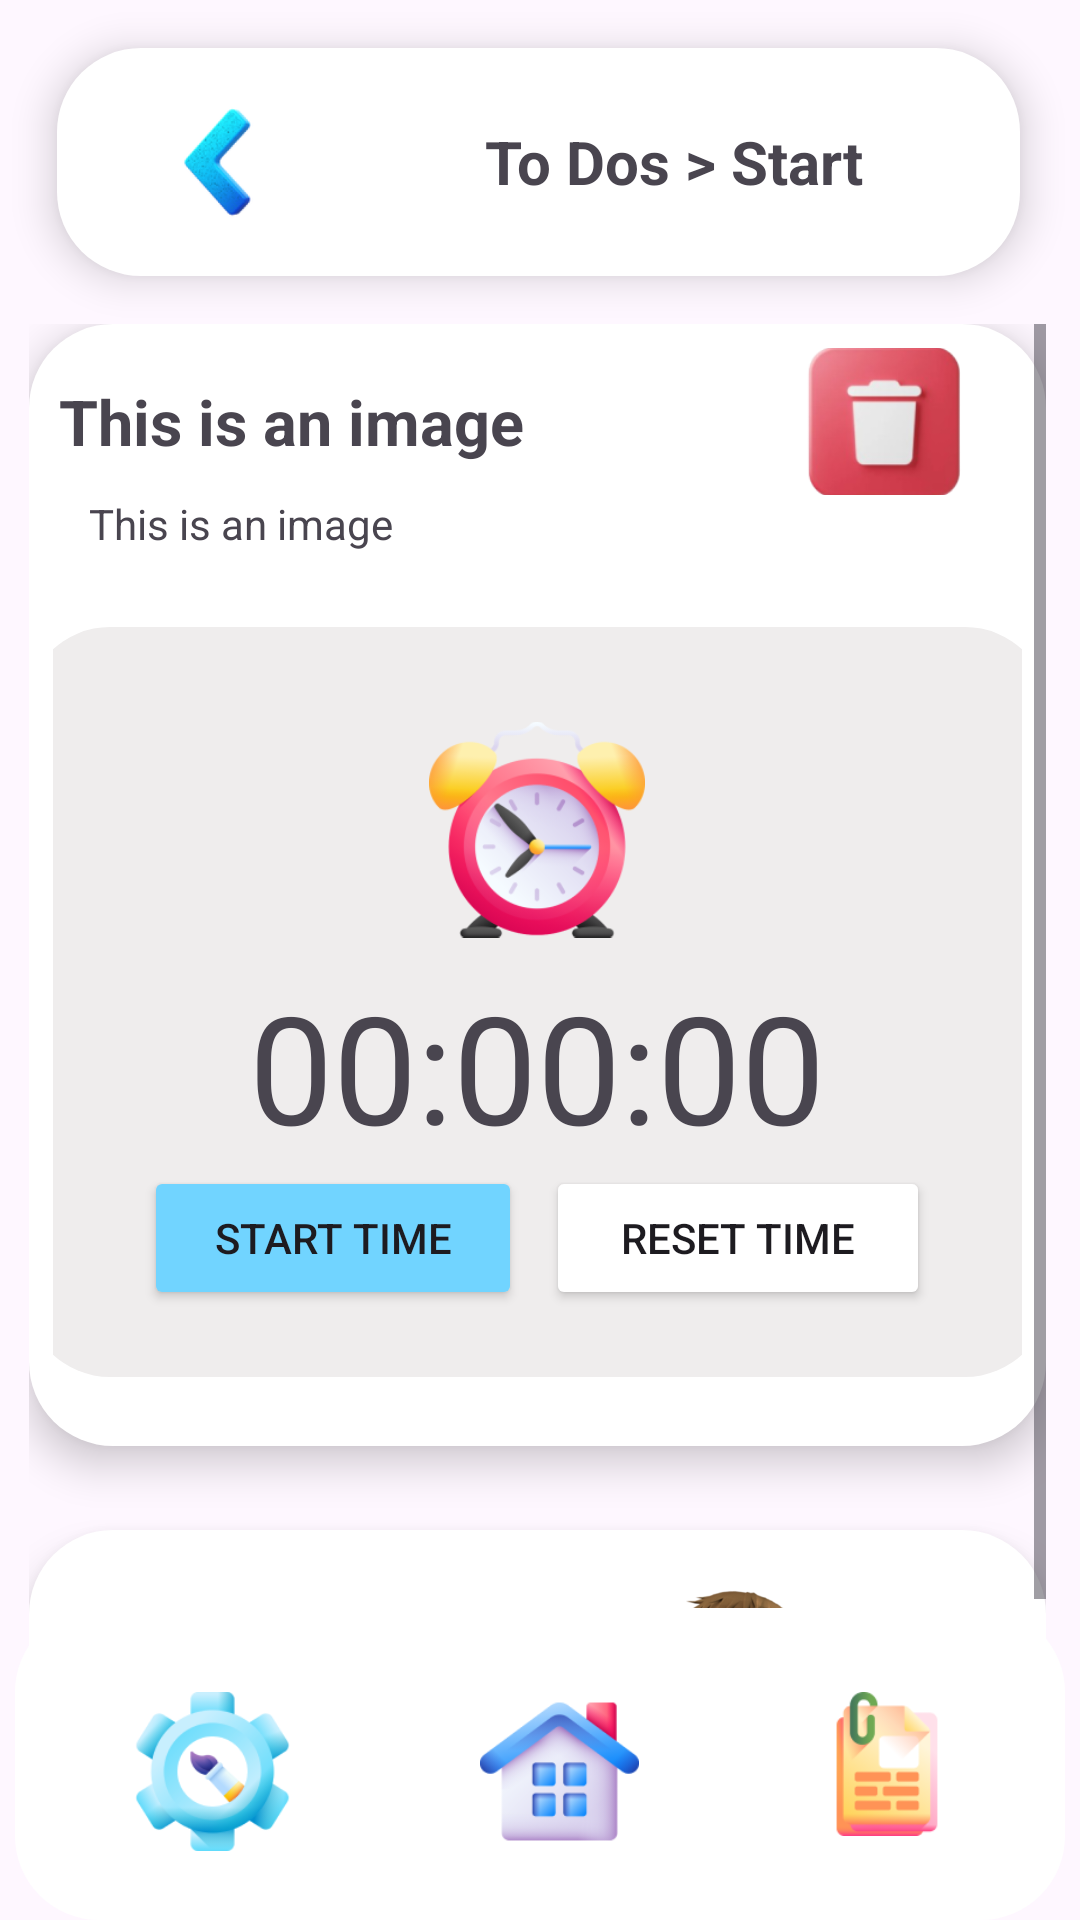

Android layout source for this screen:
<!-- AndroidManifest.xml: application theme Theme.RoWorkTracker -->
<!-- res/layout/activity_manage_task.xml -->
<?xml version="1.0" encoding="utf-8"?>
<androidx.constraintlayout.widget.ConstraintLayout xmlns:android="http://schemas.android.com/apk/res/android"
    xmlns:app="http://schemas.android.com/apk/res-auto"
    xmlns:tools="http://schemas.android.com/tools"
    android:id="@+id/main"
    android:layout_width="match_parent"
    android:layout_height="match_parent"
    android:backgroundTint="@color/gray"
    tools:context=".ManageTaskActivity">

    
    <LinearLayout
        android:id="@+id/linearLayout2"
        android:layout_width="321dp"
        android:layout_height="76dp"
        android:layout_marginStart="1dp"
        android:layout_marginTop="16dp"
        android:layout_marginEnd="2dp"
        android:background="@drawable/rounded_corners"
        android:elevation="8dp"
        android:orientation="horizontal"
        app:layout_constraintEnd_toEndOf="parent"
        app:layout_constraintStart_toStartOf="parent"
        app:layout_constraintTop_toTopOf="parent">

        <ImageButton
            android:id="@+id/imageButtonBack2"
            android:layout_width="3dp"
            android:layout_height="wrap_content"
            android:layout_weight="1"
            android:backgroundTintMode="screen"
            android:contentDescription="@string/ToDos"
            android:scaleType="fitCenter"
            app:srcCompat="@drawable/image_6" />

        <TextView
            android:id="@+id/textView2"
            android:layout_width="wrap_content"
            android:layout_height="match_parent"
            android:layout_weight="1"
            android:gravity="center"
            android:text="@string/header"
            android:textSize="20sp"
            android:textStyle="bold" />

    </LinearLayout>

    <ScrollView
        android:layout_width="339dp"
        android:layout_height="494dp"
        android:layout_marginStart="1dp"
        android:layout_marginTop="16dp"
        android:layout_marginEnd="3dp"
        app:layout_constraintEnd_toEndOf="parent"
        app:layout_constraintStart_toStartOf="parent"
        app:layout_constraintTop_toBottomOf="@+id/linearLayout2">

        <LinearLayout
            android:layout_width="match_parent"
            android:layout_height="wrap_content"
            android:gravity="center"
            android:orientation="vertical"


            >

            <RelativeLayout
                android:layout_width="match_parent"
                android:layout_height="wrap_content"
                android:background="@drawable/rounded_corners"
                android:elevation="8dp"

                >

                <LinearLayout
                    android:layout_width="match_parent"
                    android:layout_height="match_parent"
                    android:gravity="center"
                    android:orientation="vertical">

                    <LinearLayout
                        android:layout_width="359dp"
                        android:layout_height="49dp"
                        android:gravity="center"
                        android:orientation="horizontal"
                        android:paddingStart="20dp"
                        android:paddingEnd="20dp">

                        <TextView
                            android:id="@+id/nameOfTask"
                            android:layout_width="232dp"
                            android:layout_height="wrap_content"
                            android:text="@string/imageDes"
                            android:textSize="21sp"
                            android:textStyle="bold" />

                        <ImageButton
                            android:id="@+id/deleteBtn1"
                            android:layout_width="wrap_content"
                            android:layout_height="94dp"
                            android:backgroundTintMode="screen"
                            android:contentDescription="@string/imageDes"
                            android:scaleType="fitCenter"
                            android:src="@drawable/image_removebg_preview__23__1" />
                    </LinearLayout>


                    <TextView
                        android:id="@+id/statusOfTask"
                        android:layout_width="match_parent"
                        android:layout_height="wrap_content"
                        android:paddingStart="12dp"
                        android:text="@string/imageDes"
                        android:textSize="14sp" />


                    <RelativeLayout
                        android:layout_width="341dp"
                        android:layout_height="250dp"
                        android:layout_marginTop="25dp"
                        android:layout_marginBottom="15dp"
                        android:background="@drawable/rounded_corners"
                        android:backgroundTint="@color/gray">

                        <LinearLayout
                            android:layout_width="match_parent"
                            android:layout_height="match_parent"
                            android:gravity="center"
                            android:orientation="vertical">

                            <ImageView
                                android:layout_width="72dp"
                                android:layout_height="91dp"
                                android:contentDescription="@string/imageDes"
                                android:scaleType="fitCenter"
                                app:srcCompat="@drawable/_d_alarm_1" />

                            <TextView
                                android:id="@+id/textViewTimeRemaining"
                                android:layout_width="wrap_content"
                                android:layout_height="wrap_content"
                                android:text="@string/timePlaceholder"
                                android:textSize="50sp" />

                            <LinearLayout
                                android:layout_width="262dp"
                                android:layout_height="wrap_content"
                                android:orientation="horizontal">

                                <Button
                                    android:id="@+id/buttonStartPause"
                                    android:layout_width="126dp"
                                    android:layout_height="wrap_content"
                                    android:layout_marginEnd="8dp"
                                    android:backgroundTint="@color/blue"
                                    android:text="Start Time"

                                    />

                                <Button
                                    android:id="@+id/buttonReset"
                                    android:layout_width="match_parent"
                                    android:layout_height="match_parent"
                                    android:backgroundTint="@color/red"
                                    android:text="Reset Time"

                                    />


                            </LinearLayout>
                        </LinearLayout>


                    </RelativeLayout>


                </LinearLayout>


            </RelativeLayout>

            <RelativeLayout
                android:layout_width="match_parent"
                android:layout_height="172dp"
                android:layout_marginTop="28dp"
                android:background="@drawable/rounded_corners"
                android:elevation="8dp">

                <LinearLayout
                    android:layout_width="match_parent"
                    android:layout_height="wrap_content"
                    android:orientation="horizontal"
                    android:paddingStart="25dp"

                    android:paddingEnd="25dp">

                    <TextView
                        android:layout_width="149dp"
                        android:layout_height="match_parent"
                        android:paddingTop="25dp"
                        android:text="@string/imageText" />

                    <ImageView
                        android:layout_width="wrap_content"
                        android:layout_height="150dp"

                        android:contentDescription="@string/imageDes"
                        android:scaleType="fitCenter"
                        app:srcCompat="@drawable/untitled3_1" />
                </LinearLayout>

            </RelativeLayout>


        </LinearLayout>
    </ScrollView>

    
    <LinearLayout
        android:layout_width="350dp"
        android:layout_height="104dp"
        android:layout_marginStart="25dp"
        android:layout_marginEnd="25dp"

        android:background="@drawable/rounded_corners"

        android:orientation="horizontal"
        android:paddingStart="8dp"
        android:paddingTop="18dp"
        android:paddingEnd="8dp"
        android:paddingBottom="18dp"
        app:layout_constraintBottom_toBottomOf="parent"
        app:layout_constraintEnd_toEndOf="parent"
        app:layout_constraintStart_toStartOf="parent"
        tools:ignore="UselessParent">


        <ImageButton
            android:id="@+id/imageButton3Menu"
            android:layout_width="wrap_content"
            android:layout_height="73dp"
            android:layout_weight="1"
            android:backgroundTintMode="screen"
            android:contentDescription="@string/imageDes"
            android:scaleType="fitCenter"
            android:src="@drawable/customization_1"
            tools:src="@drawable/customization_1" />

        <ImageButton
            android:id="@+id/imageButtonMenu"
            android:layout_width="wrap_content"
            android:layout_height="73dp"
            android:layout_weight="1"
            android:adjustViewBounds="false"
            android:backgroundTintMode="screen"
            android:contentDescription="@string/imageDes"
            android:cropToPadding="false"
            android:fitsSystemWindows="false"

            android:scaleType="fitCenter"
            android:src="@drawable/_d_house_1" />

        <ImageButton
            android:id="@+id/imageButton2Menu"
            android:layout_width="147dp"
            android:layout_height="match_parent"
            android:layout_weight="1"
            android:backgroundTintMode="screen"
            android:contentDescription="@string/imageDes"
            android:scaleType="fitCenter"
            android:src="@drawable/brief_1"
            tools:src="@drawable/brief_1" />
    </LinearLayout>


</androidx.constraintlayout.widget.ConstraintLayout>
<!-- resources referenced by this layout -->
<resources>
  <color name="blue">#71D4FF</color>
  <color name="gray">#EFEDED</color>
  <!-- drawable _d_alarm_1: png bitmap (drawable, 31886 bytes) -->
  <!-- drawable _d_house_1: png bitmap (drawable-mdpi, 13411 bytes) -->
  <!-- drawable brief_1: png bitmap (drawable-mdpi, 7322 bytes) -->
  <!-- drawable customization_1: png bitmap (drawable-mdpi, 14809 bytes) -->
  <!-- drawable image_6: png bitmap (drawable, 17941 bytes) -->
  <!-- drawable image_removebg_preview__23__1: png bitmap (drawable, 16646 bytes) -->
  <!-- drawable rounded_corners (drawable) -->
  <?xml version="1.0" encoding="utf-8"?>
  <shape xmlns:android="http://schemas.android.com/apk/res/android">
      
      <solid android:color="#FFFFFF"/>
  
      
      <corners android:radius="28dp"/>
  
      
      <stroke
          android:width="0dp"
          android:color="#CCCCCC"/>
  
      
      <padding
          android:left="8dp"
          android:top="8dp"
          android:right="8dp"
          android:bottom="8dp"/>
  </shape>
  <!-- drawable untitled3_1: png bitmap (drawable-mdpi, 249588 bytes) -->
  <string name="ToDos">To Dos</string>
  <string name="header">To Dos &gt; Start</string>
  <string name="imageDes">This is an image</string>
  <string name="imageText">set the time and follow up your works</string>
  <string name="timePlaceholder">00:00:00</string>
  <style name="Theme.RoWorkTracker" parent="Base.Theme.RoWorkTracker" />
  <style name="Base.Theme.RoWorkTracker" parent="Theme.Material3.DayNight.NoActionBar">
          
          
      </style>
</resources>
